Run: headless pygame with SDL's dummy video driver; simulated clock (each Clock.tick advances the game by its frame time, no real sleeping); random seed 0; keys injected as events and as key.get_pressed() state; no mouse input.
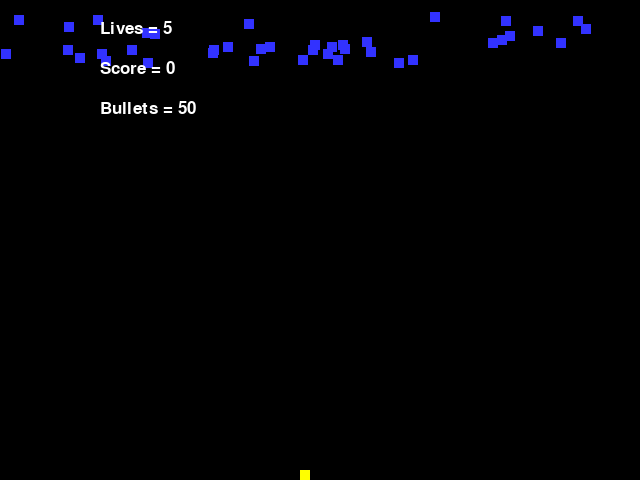
Frame 1 of 4 · flips 1–60 · no input
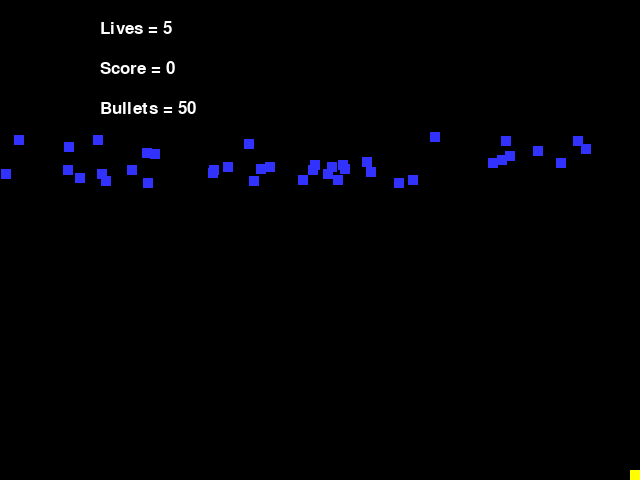
Frame 2 of 4 · flips 61–180 · tapped SPACE, RETURN · held RIGHT (→), D
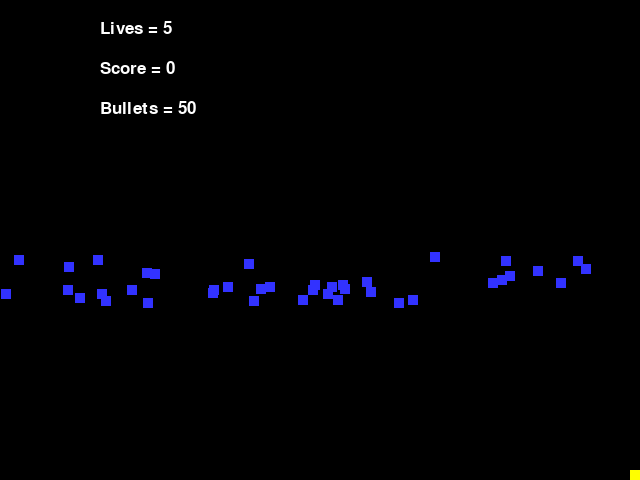
Frame 3 of 4 · flips 181–300 · held DOWN (↓), S
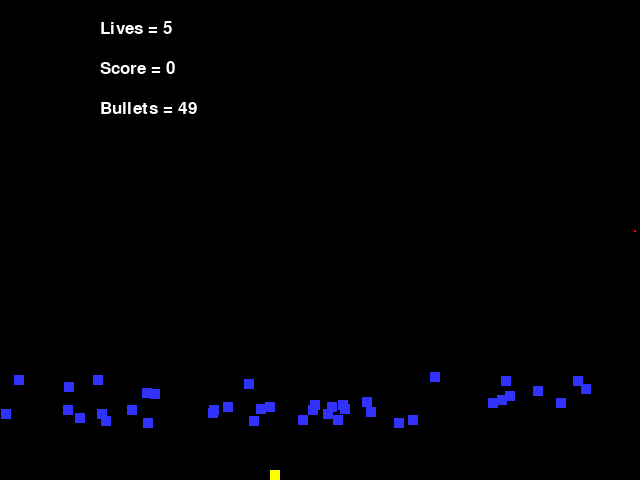
Frame 4 of 4 · flips 301–420 · held LEFT (←), A, UP (↑), W

The pygame program that drew these frames:

import pygame
import random
import math 
# -- Global Constants 
# -- Colours 
BLACK = (0,0,0) 
WHITE = (255,255,255) 
BLUE = (50,50,255) 
YELLOW = (255,255,0)
RED = (255,0,0)
# -- Initialise PyGame
pygame.init() 
# -- Blank Screen 
size = (640,480) 
screen = pygame.display.set_mode(size) 
# -- Title of new window/screen 
pygame.display.set_caption("Invaders") 

## -- Define the class snow which is a sprite 
class Invader(pygame.sprite.Sprite): 
    # Define the constructor for snow 
    def __init__(self, color, width, height, speed):
        # Call the sprite constructor 
        super().__init__() 
        # Create a sprite and fill it with colour
        # Import image
        self.image = pygame.Surface([width,height]) 
        self.image.fill(color) 
        # Set the position of the sprite 
        self.rect = self.image.get_rect() 
        self.rect.x = random.randrange(0, 600) 
        self.rect.y = random.randrange(-50, 0)
        # Set speed of the sprite 
        self.speed = speed  
    # Class update function - runs for each pass through the game loop 
    def update(self): 
        if self.rect.y <= 480:
            self.rect.y = self.rect.y + self.speed
        else:
            self.rect.y = 0
        #endif
 #End Procedure
#End Class

## -- Define the class player which is a sprite 
class Player(pygame.sprite.Sprite): 
    # Define the constructor for player 
    def __init__(self, color, width, height):
        # Call the sprite constructor 
        super().__init__() 
        # Create a sprite and fill it with colour 
        self.image = pygame.Surface([width,height]) 
        self.image.fill(color) 
        # Set the position of the sprite 
        self.rect = self.image.get_rect() 
        self.rect.x = 300 
        self.rect.y = size[1] - height
        # Set speed of the sprite 
        self.speed = 0
        #add new attribute to Player class - lives
        self.lives = 5
        #add new attribute to Player class - bullet_count
        self.bullet_count = 50
        #add new attribute to Player class - score
        self.score = 0
    # Class update function - runs for each pass through the game loop 
    def update(self): 
        self.rect.x = self.rect.x + self.speed
    #End Procedure


#End Class

## -- Define the class snow which is a sprite 
class Bullet(pygame.sprite.Sprite): 
    # Define the constructor for snow 
    def __init__(self, color, x_co, y_co):
        # Call the sprite constructor 
        super().__init__() 
        #Set size of sprite
        self.width = 2
        self.height = 2
        # Create a sprite and fill it with colour 
        self.image = pygame.Surface([self.width,self.height]) 
        self.image.fill(color) 
        # Set the position of the sprite 
        self.rect = self.image.get_rect() 
        self.rect.x = x_co 
        self.rect.y = y_co
        # Set speed of the sprite 
        self.speed = -2
    # Class update function - runs for each pass through the game loop 
    def update(self): 
        self.rect.y = self.rect.y + self.speed
    #End Procedure


#End Class

def player_set_speed(val):
    if val > 0:
        if player.rect.x < 630:
            player.speed = val
    elif val < 0:
        if player.rect.x > 0:
            player.speed = val
    else: 
        player.speed = val
#end procedure

# -- Exit game flag set to false 
done = False

#create font 
font = pygame.font.SysFont(None, 25)

# Create a list of the invaders
invader_group = pygame.sprite.Group()
# Create a list of bullets
bullet_group = pygame.sprite.Group()  
# Create a list of all sprites 
all_sprites_group = pygame.sprite.Group()

# Create the invaders 
number_of_invaders = 40 # we are creating 50 snowflakes
for x in range (number_of_invaders): 
    my_invader = Invader(BLUE, 10, 10, 1) # snowflakes are white with size 5 by 5 px
    invader_group.add (my_invader) # adds the new snowflake to the group of snowflakes
    all_sprites_group.add (my_invader) # adds it to the group of all Sprites
#Next x

#create object: player
player = Player(YELLOW, 10, 10)
all_sprites_group.add(player)


# -- Manages how fast screen refreshes 
clock = pygame.time.Clock() 

### -- Game Loop 
while not done: 
     # -- User input and controls
    for event in pygame.event.get(): 
        if event.type == pygame.QUIT: 
            done = True 
        elif event.type == pygame.KEYDOWN: # - a key is down 
            if event.key == pygame.K_LEFT: # - if the left key pressed
                player_set_speed(-3) # speed set to -3
            elif event.key == pygame.K_RIGHT: # - if the right key pressed
                player_set_speed(3) # speed set to 3
            elif event.key == pygame.K_UP:
                player.bullet_count = player.bullet_count - 1
                my_bullet = Bullet(RED, player.rect.x + 4, 470) # snowflakes are white with size 5 by 5 px
                bullet_group.add (my_bullet) # adds the new snowflake to the group of snowflakes
                all_sprites_group.add (my_bullet) # adds it to the group of all Sprites
        elif event.type == pygame.KEYUP: # - a key released 
            if event.key == pygame.K_LEFT or event.key == pygame.K_RIGHT: 
                player_set_speed (0) # speed set to 0
    #Next event
    # -- Game logic goes after this comment
    # -- when invader hits the player, player loses one life. 
    player_hit_group = pygame.sprite.spritecollide(player, invader_group, True)
    for foo in player_hit_group: 
        player.lives = player.lives - 1
    # -- when bullet hits the invader, invader is deleted. 
    bullet_hit_group = pygame.sprite.groupcollide(invader_group, bullet_group, True, True)
    for count in bullet_hit_group:
        player.score += 5

    all_sprites_group.update()  
    if player.rect.x <= 0:
        player.speed = 0
    elif player.rect.x >= 630:
        player.speed = 0
    # - Screen background is BLACK 
    screen.fill (BLACK) 
    # -- Draw here 
    all_sprites_group.draw (screen)
        #show lives
    text = font.render(("Lives = " + str(player.lives)), True, WHITE)
    screen.blit(text, ( 100, 20 ) )
        #show score
    text = font.render(("Score = " + str(player.score)), True, WHITE)
    screen.blit(text, ( 100, 60 ) )
        #show bullet count
    text = font.render(("Bullets = " + str(player.bullet_count)), True, WHITE)
    screen.blit(text, ( 100, 100 ) )
    # -- flip display to reveal new position of objects 
    pygame.display.flip()
    # - The clock ticks over 
    clock.tick(60) 
#End While - End of game loop 
pygame.quit()
